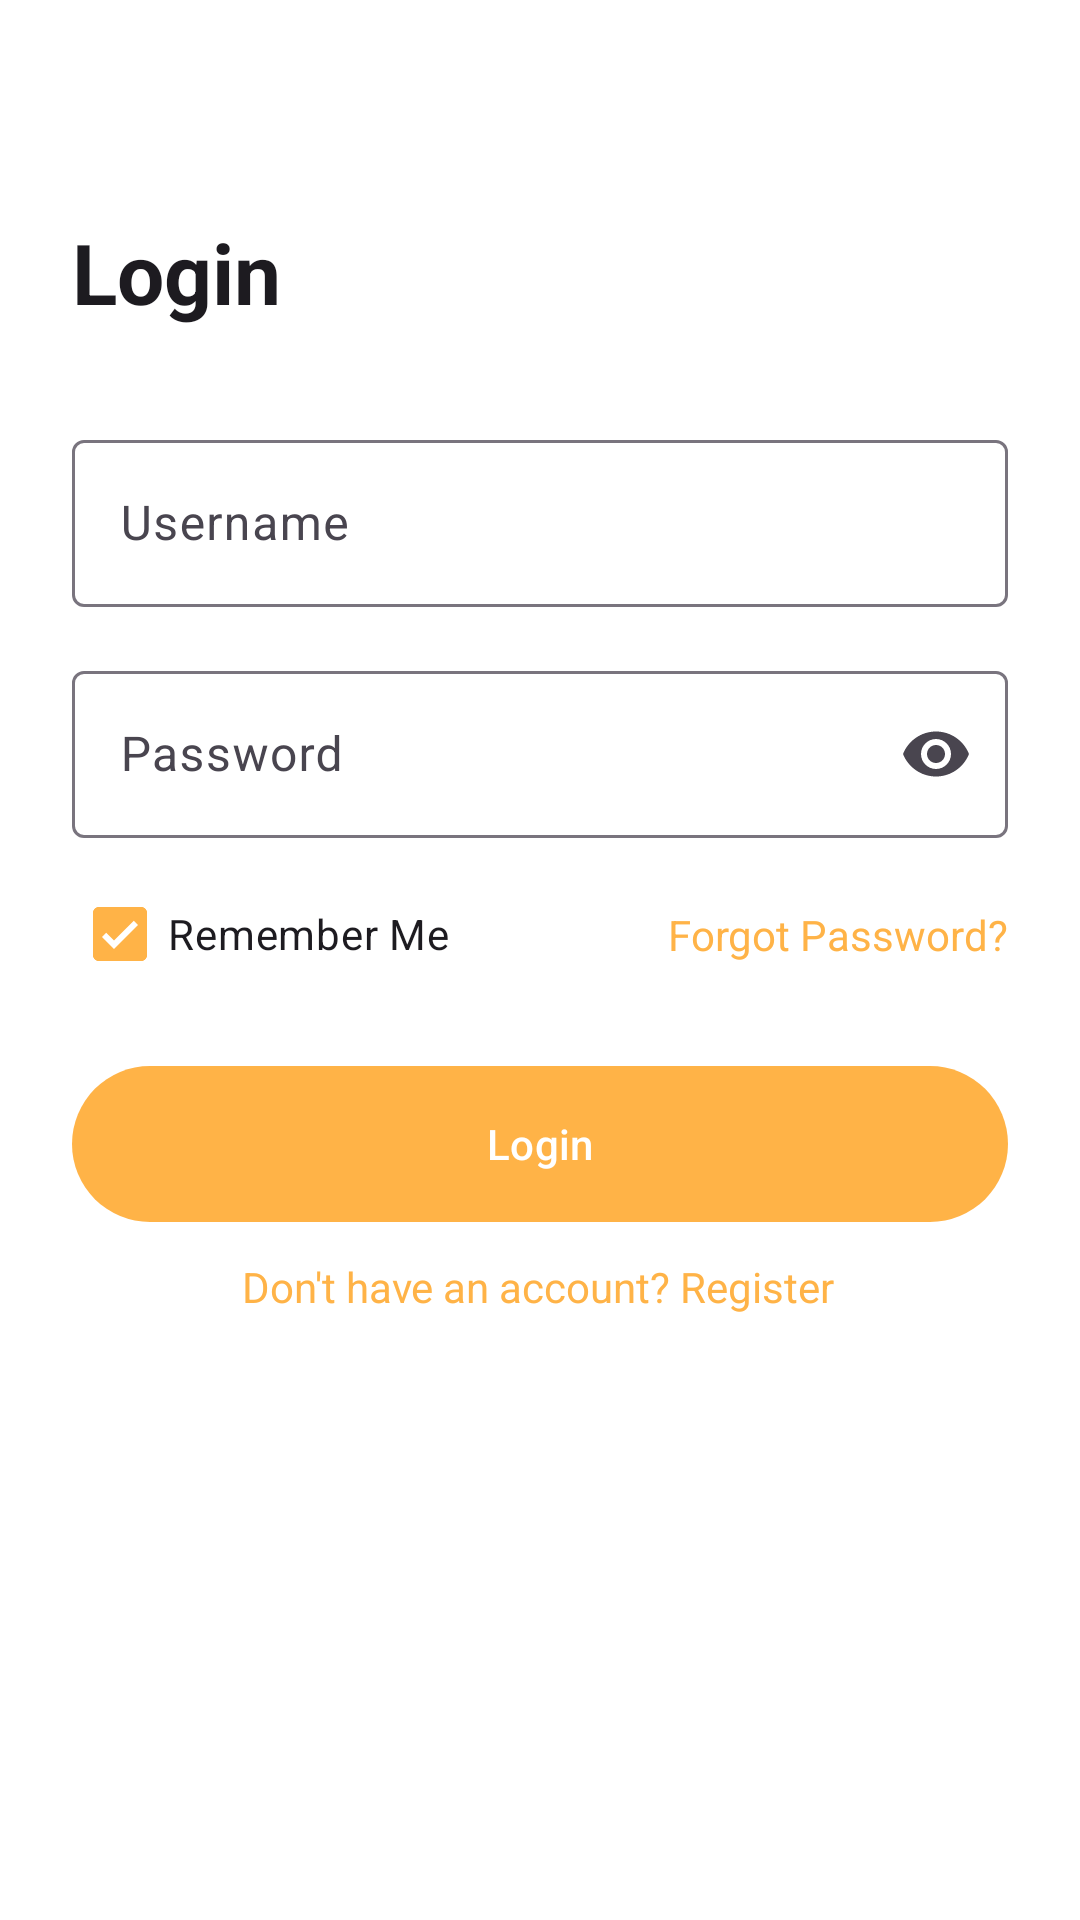

Android layout source for this screen:
<!-- AndroidManifest.xml: application theme Theme.Exotrade -->
<!-- res/layout/auth_activity_login.xml -->
<?xml version="1.0" encoding="utf-8"?>
<layout xmlns:android="http://schemas.android.com/apk/res/android"
    xmlns:app="http://schemas.android.com/apk/res-auto"
    xmlns:tools="http://schemas.android.com/tools">

    <androidx.constraintlayout.widget.ConstraintLayout
        android:id="@+id/main"
        android:layout_width="match_parent"
        android:layout_height="match_parent"
        android:padding="24dp"
        tools:context=".Login">

        <TextView
            android:id="@+id/tvTitle"
            android:layout_width="wrap_content"
            android:layout_height="wrap_content"
            android:text="@string/login"
            android:textAppearance="@style/TextAppearance.Material3.HeadlineMedium"
            android:textStyle="bold"
            android:layout_marginTop="48dp"
            app:layout_constraintTop_toTopOf="parent"
            app:layout_constraintStart_toStartOf="parent" />

        <com.google.android.material.textfield.TextInputLayout
            android:id="@+id/tilUsername"
            style="@style/Widget.Material3.TextInputLayout.OutlinedBox"
            android:layout_width="match_parent"
            android:layout_height="wrap_content"
            android:layout_marginTop="32dp"
            android:hint="@string/username"
            app:layout_constraintTop_toBottomOf="@id/tvTitle"
            app:layout_constraintStart_toStartOf="parent"
            app:layout_constraintEnd_toEndOf="parent">

            <com.google.android.material.textfield.TextInputEditText
                android:id="@+id/etUsername"
                android:layout_width="match_parent"
                android:layout_height="wrap_content"
                android:inputType="textPersonName" />
        </com.google.android.material.textfield.TextInputLayout>

        <com.google.android.material.textfield.TextInputLayout
            android:id="@+id/tilPassword"
            style="@style/Widget.Material3.TextInputLayout.OutlinedBox"
            android:layout_width="match_parent"
            android:layout_height="wrap_content"
            android:layout_marginTop="16dp"
            android:hint="@string/password"
            app:layout_constraintTop_toBottomOf="@id/tilUsername"
            app:layout_constraintStart_toStartOf="parent"
            app:layout_constraintEnd_toEndOf="parent"
            app:endIconMode="password_toggle">

            <com.google.android.material.textfield.TextInputEditText
                android:id="@+id/etPassword"
                android:layout_width="match_parent"
                android:layout_height="wrap_content"
                android:inputType="textPassword" />
        </com.google.android.material.textfield.TextInputLayout>

        <com.google.android.material.checkbox.MaterialCheckBox
            android:id="@+id/cbRememberMe"
            android:layout_width="wrap_content"
            android:layout_height="wrap_content"
            android:layout_marginTop="8dp"
            android:text="Remember Me"
            android:checked="true"
            app:layout_constraintTop_toBottomOf="@id/tilPassword"
            app:layout_constraintStart_toStartOf="parent" />

        <TextView
            android:id="@+id/tvForgotPassword"
            android:layout_width="wrap_content"
            android:layout_height="wrap_content"
            android:text="@string/forgot_password_q"
            android:textColor="?attr/colorPrimary"
            app:layout_constraintTop_toTopOf="@id/cbRememberMe"
            app:layout_constraintBottom_toBottomOf="@id/cbRememberMe"
            app:layout_constraintEnd_toEndOf="parent" />

        <com.google.android.material.button.MaterialButton
            android:id="@+id/btnLogin"
            android:layout_width="match_parent"
            android:layout_height="60dp"
            android:layout_marginTop="16dp"
            android:text="@string/login"
            app:layout_constraintEnd_toEndOf="parent"
            app:layout_constraintHorizontal_bias="0.0"
            app:layout_constraintStart_toStartOf="parent"
            app:layout_constraintTop_toBottomOf="@id/cbRememberMe" />

        <TextView
            android:id="@+id/tvRegister"
            android:layout_width="wrap_content"
            android:layout_height="wrap_content"
            android:layout_marginTop="8dp"
            android:text="@string/dont_have_an_account_register"
            android:textColor="?attr/colorPrimary"
            app:layout_constraintEnd_toEndOf="parent"
            app:layout_constraintHorizontal_bias="0.496"
            app:layout_constraintStart_toStartOf="parent"
            app:layout_constraintTop_toBottomOf="@id/btnLogin" />

    </androidx.constraintlayout.widget.ConstraintLayout>
</layout>
<!-- resources referenced by this layout -->
<resources>
  <string name="dont_have_an_account_register">Don\'t have an account? Register</string>
  <string name="forgot_password_q">Forgot Password?</string>
  <string name="login">Login</string>
  <string name="password">Password</string>
  <string name="username">Username</string>
  <style name="Theme.Exotrade" parent="Base.Theme.Exotrade" />
  <style name="Base.Theme.Exotrade" parent="Theme.Material3.DayNight.NoActionBar">
          
          <item name="colorPrimary">@color/accent_orange</item>
          <item name="colorOnPrimary">@color/white</item>
          <item name="colorPrimaryContainer">@color/accent_orange_container</item>
          <item name="colorSecondary">@color/accent_orange</item>
          <item name="colorSecondaryContainer">#F0F0F0</item>
          <item name="colorTertiaryContainer">#F5F5F5</item>
          <item name="android:windowBackground">@color/white</item>
          <item name="colorSurface">@color/white</item>
          <item name="colorOnSurface">@color/black</item>
      </style>
  <color name="accent_orange">#FFB347</color>
  <color name="white">#FFFFFFFF</color>
  <color name="accent_orange_container">#FFF3E0</color>
  <color name="black">#FF000000</color>
</resources>
